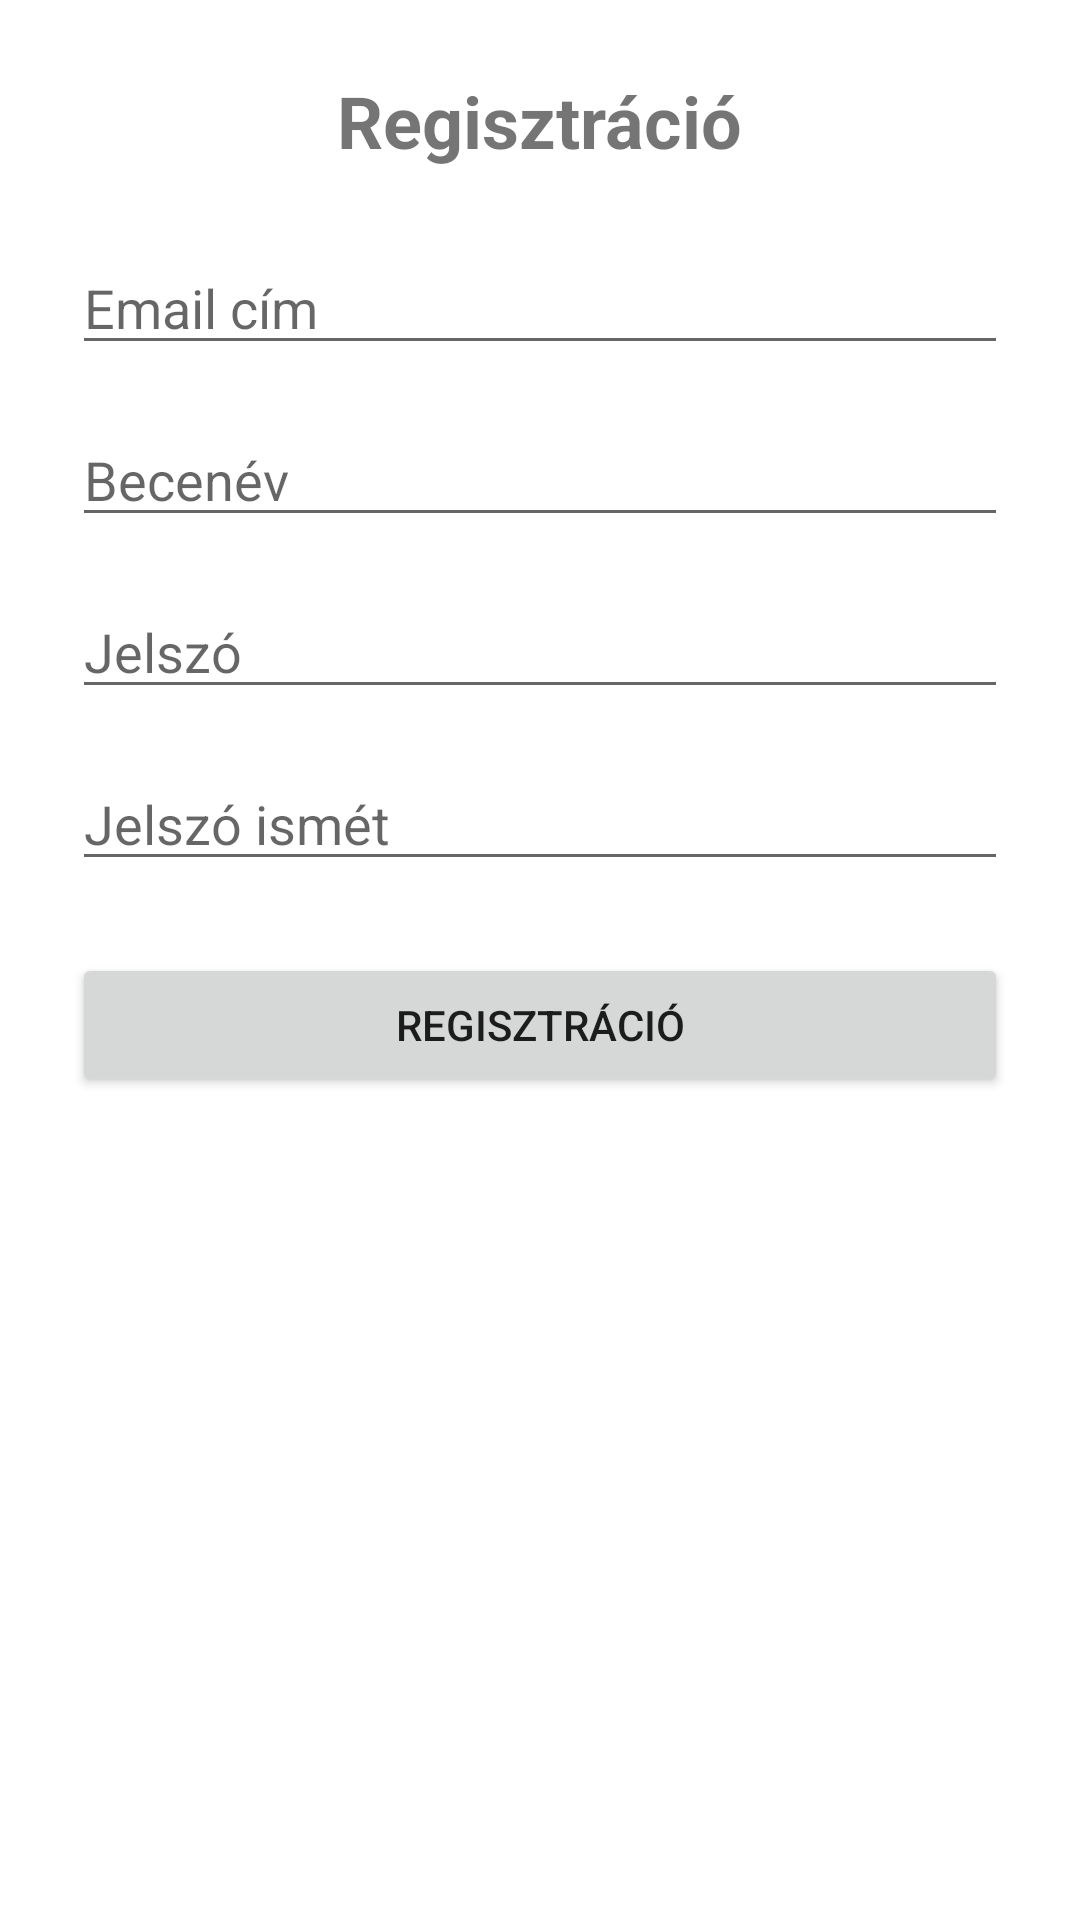

Here is an Android app screen rendered from its layout file. Give the layout XML and the strings, colors and styles it references.
<!-- AndroidManifest.xml: activity theme Theme.App1 -->
<!-- res/layout/activity_register.xml -->
<?xml version="1.0" encoding="utf-8"?>
<ScrollView xmlns:android="http://schemas.android.com/apk/res/android"
    android:layout_width="match_parent"
    android:layout_height="match_parent"
    android:fillViewport="true"
    android:padding="24dp">

    <LinearLayout
        android:layout_width="match_parent"
        android:layout_height="wrap_content"
        android:orientation="vertical">

        <TextView
            android:layout_width="wrap_content"
            android:layout_height="wrap_content"
            android:text="@string/regisztracio"
            android:textSize="24sp"
            android:textStyle="bold"
            android:layout_gravity="center_horizontal"
            android:layout_marginBottom="24dp" />

        <EditText
            android:id="@+id/emailEditText"
            android:layout_width="match_parent"
            android:layout_height="wrap_content"
            android:hint="@string/email"
            android:inputType="textEmailAddress"
            android:layout_marginBottom="16dp" />

        <EditText
            android:id="@+id/nicknameEditText"
            android:layout_width="match_parent"
            android:layout_height="wrap_content"
            android:hint="@string/becenev"
            android:inputType="textPersonName"
            android:layout_marginBottom="16dp" />

        <EditText
            android:id="@+id/passwordEditText"
            android:layout_width="match_parent"
            android:layout_height="wrap_content"
            android:hint="@string/jelszo"
            android:inputType="textPassword"
            android:layout_marginBottom="16dp" />

        <EditText
            android:id="@+id/confirmPasswordEditText"
            android:layout_width="match_parent"
            android:layout_height="wrap_content"
            android:hint="@string/jelszo_ismet"
            android:inputType="textPassword"
            android:layout_marginBottom="24dp" />

        <Button
            android:id="@+id/registerButton"
            android:layout_width="match_parent"
            android:layout_height="wrap_content"
            android:text="@string/regisztracio"/>
    </LinearLayout>
</ScrollView>
<!-- resources referenced by this layout -->
<resources>
  <string name="becenev">Becenév</string>
  <string name="email">Email cím</string>
  <string name="jelszo">Jelszó</string>
  <string name="jelszo_ismet">Jelszó ismét</string>
  <string name="regisztracio">Regisztráció</string>
  <style name="Theme.App1" parent="Theme.MaterialComponents.DayNight.NoActionBar">
          
          <item name="colorPrimary">@color/purple_500</item>
          <item name="colorPrimaryVariant">@color/purple_700</item>
          <item name="colorOnPrimary">@color/white</item>
          
          <item name="colorSecondary">@color/teal_200</item>
          <item name="colorSecondaryVariant">@color/teal_700</item>
          <item name="colorOnSecondary">@color/black</item>
          
          <item name="android:statusBarColor">?attr/colorPrimaryVariant</item>
          
      </style>
  <!-- not gathered from this repository: default colours our renderer supplied (Android Studio template values) -->
  <color name="purple_500">#FF6200EE</color>
  <color name="purple_700">#FF3700B3</color>
  <color name="teal_200">#FF03DAC5</color>
  <color name="teal_700">#FF018786</color>
  <color name="black">#FF000000</color>
  <color name="white">#FFFFFFFF</color>
</resources>
